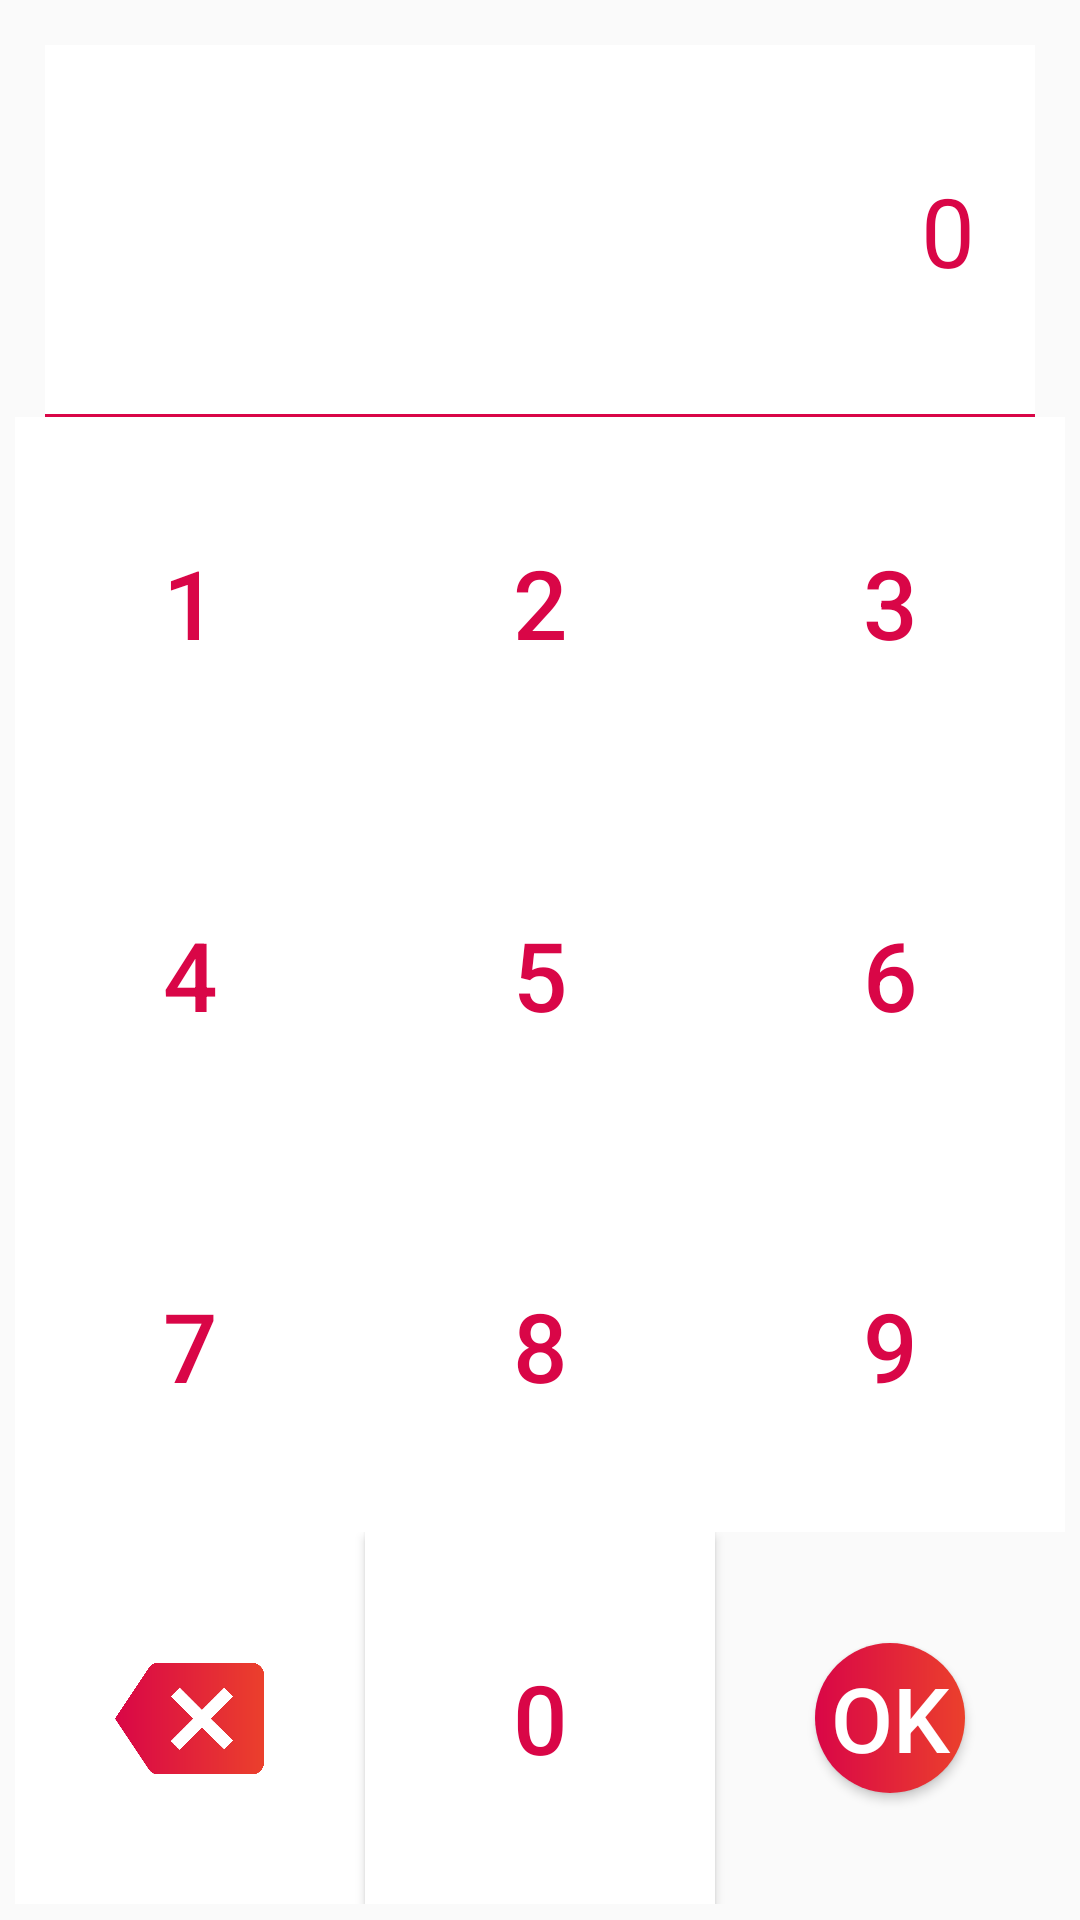

Write the Android layout XML for this screen, with the resource values it uses.
<!-- AndroidManifest.xml: application theme AppTheme -->
<!-- res/layout/keyboard.xml -->
<RelativeLayout xmlns:android="http://schemas.android.com/apk/res/android"
    xmlns:app="http://schemas.android.com/apk/res-auto"
    android:layout_width="450dp"
    android:layout_height="350dp"
    android:background="@drawable/white_backround"
    android:layout_gravity="center"
    android:padding="5dp">

    <LinearLayout
        android:layout_width="match_parent"
        android:layout_height="match_parent"
        android:background="@drawable/white_backround"
        android:orientation="vertical">
        <TextView
            android:id="@+id/tvEkran"
            android:text="0"
            android:layout_marginTop="10dp"
            android:layout_marginLeft="10dp"
            android:layout_marginRight="10dp"
            android:textSize="32dp"
            android:layout_width="match_parent"
            android:layout_height="0dp"
            android:layout_weight="0.2"
            android:gravity="right|center_vertical"
            android:paddingRight="20dp"
            android:textColor="#D90647"
            android:background="@drawable/red_frame"/>
        <LinearLayout
            android:layout_width="match_parent"
            android:layout_height="0dp"
            android:layout_weight="0.2">

            <Button
                android:id="@+id/btnAdd1"
                android:layout_width="0dp"
                android:layout_height="match_parent"
                android:layout_weight="1"
                android:background="#fff"
                android:text="1"
                android:textColor="#D90647"
                android:textSize="32dp" />

            <Button
                android:id="@+id/btnAdd2"
                android:layout_width="0dp"
                android:layout_height="match_parent"
                android:layout_weight="1"
                android:background="#fff"
                android:text="2"
                android:textColor="#D90647"
                android:textSize="32dp" />

            <Button
                android:id="@+id/btnAdd3"
                android:layout_width="0dp"
                android:layout_height="match_parent"
                android:layout_weight="1"
                android:background="#fff"
                android:text="3"
                android:textColor="#D90647"
                android:textSize="32dp" />
        </LinearLayout>
        <LinearLayout
            android:layout_width="match_parent"
            android:layout_height="0dp"
            android:layout_weight="0.2">

            <Button
                android:id="@+id/btnAdd4"
                android:layout_width="0dp"
                android:layout_height="match_parent"
                android:layout_weight="1"
                android:background="#fff"
                android:text="4"
                android:textColor="#D90647"
                android:textSize="32dp" />

            <Button
                android:id="@+id/btnAdd5"
                android:layout_width="0dp"
                android:layout_height="match_parent"
                android:layout_weight="1"
                android:background="#fff"
                android:text="5"
                android:textColor="#D90647"
                android:textSize="32dp" />

            <Button
                android:id="@+id/btnAdd6"
                android:layout_width="0dp"
                android:layout_height="match_parent"
                android:layout_weight="1"
                android:background="#fff"
                android:text="6"
                android:textColor="#D90647"
                android:textSize="32dp" />
        </LinearLayout>
        <LinearLayout
            android:layout_width="match_parent"
            android:layout_height="0dp"
            android:layout_weight="0.2">

            <Button
                android:id="@+id/btnAdd7"
                android:layout_width="0dp"
                android:layout_height="match_parent"
                android:layout_weight="1"
                android:background="#fff"
                android:text="7"
                android:textColor="#D90647"
                android:textSize="32dp" />

            <Button
                android:id="@+id/btnAdd8"
                android:layout_width="0dp"
                android:layout_height="match_parent"
                android:layout_weight="1"
                android:background="#fff"
                android:text="8"
                android:textColor="#D90647"
                android:textSize="32dp" />

            <Button
                android:id="@+id/btnAdd9"
                android:layout_width="0dp"
                android:layout_height="match_parent"
                android:layout_weight="1"
                android:background="#fff"
                android:text="9"
                android:textColor="#D90647"
                android:textSize="32dp" />
        </LinearLayout>
        <LinearLayout
            android:layout_width="match_parent"
            android:layout_height="0dp"
            android:layout_weight="0.2">


            <ImageButton
                android:id="@+id/btnDelete"
                android:layout_width="0dp"
                android:layout_height="match_parent"
                android:layout_weight="1"
                android:scaleType="fitCenter"
                android:background="#fff"
                android:padding="20dp"
                app:srcCompat="@drawable/backspace_icon" />

            <Button
                android:id="@+id/btnAdd0"
                android:layout_width="0dp"
                android:layout_height="match_parent"
                android:layout_weight="1"
                android:background="#fff"
                android:text="0"
                android:textColor="#D90647"
                android:textSize="32dp" />

            <LinearLayout
                android:layout_width="0dp"
                android:layout_height="match_parent"
                android:layout_weight="1"
                android:gravity="center">
                <Button
                    android:id="@+id/btnConfirm"
                    android:layout_width="50dp"
                    android:layout_height="50dp"
                    android:background="@drawable/gradiant_circle"
                    android:text="OK"
                    android:textColor="#fff"
                    android:textSize="30dp" />
            </LinearLayout>

        </LinearLayout>
    </LinearLayout>
</RelativeLayout>
<!-- resources referenced by this layout -->
<resources>
  <!-- drawable backspace_icon: png bitmap (drawable, 22280 bytes) -->
  <!-- drawable gradiant_circle (drawable) -->
  <?xml version="1.0" encoding="utf-8"?>
  <shape xmlns:android="http://schemas.android.com/apk/res/android">
      <gradient android:startColor="#D90647" android:endColor="#EB402C"/>
      <corners android:radius="50dp"/>
  </shape>
  <!-- drawable red_frame (drawable) -->
  <?xml version="1.0" encoding="utf-8"?>
  <layer-list xmlns:android="http://schemas.android.com/apk/res/android" android:shape="rectangle">
  <item android:left="-5dp" android:right="-5dp" android:top="-5dp" android:bottom="0dp">
  
      <shape android:shape="rectangle">
          <solid android:color="#ffffff"/>
          <stroke android:color="#D90647"
              android:width="1dp"/>
      </shape>
  </item>
  </layer-list>
  <style name="AppTheme" parent="Theme.AppCompat.Light.NoActionBar">
          
          <item name="colorPrimary">@color/colorPrimary</item>
          <item name="colorPrimaryDark">@color/colorPrimaryDark</item>
          <item name="colorAccent">@color/colorAccent</item>
      </style>
  <color name="colorPrimary">#E43D2C</color>
  <color name="colorPrimaryDark">#E43D2C</color>
  <color name="colorAccent">#E43D2C</color>
</resources>
